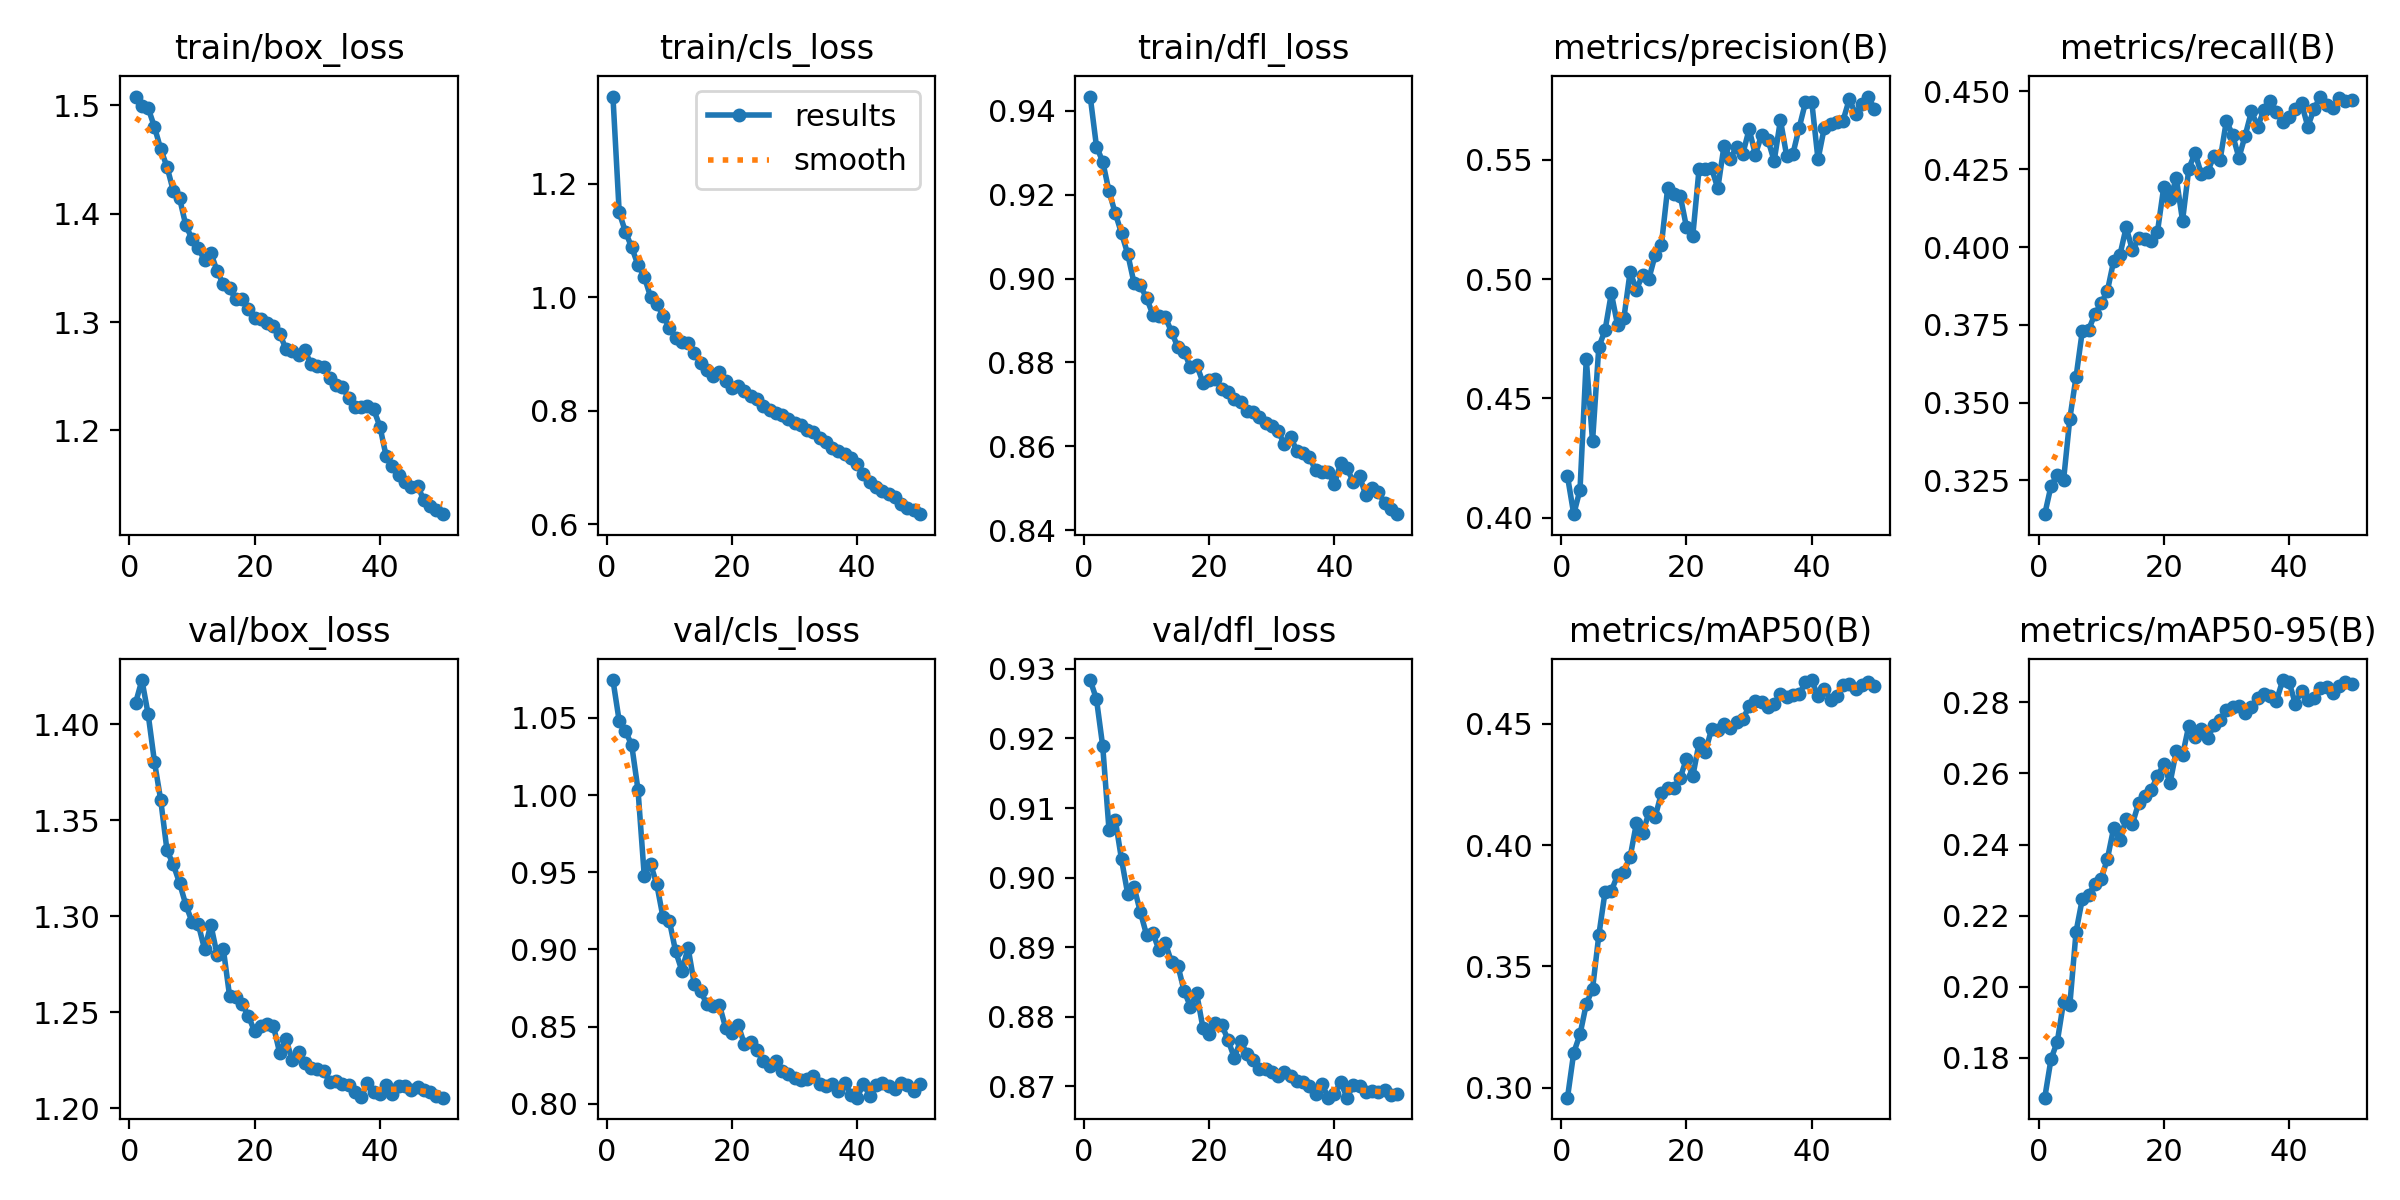

The table this chart was drawn from, first rows:
epoch, time, train/box_loss, train/cls_loss, train/dfl_loss, metrics/precision(B), metrics/recall(B), metrics/mAP50(B), metrics/mAP50-95(B), val/box_loss, val/cls_loss, val/dfl_loss, lr/pg0, lr/pg1, lr/pg2
1, 111.7, 1.508, 1.354, 0.9434, 0.4173, 0.3141, 0.2959, 0.1688, 1.411, 1.075, 0.9284, 0.0002376, 0.0002376, 0.0002376
2, 222.5, 1.5, 1.15, 0.9315, 0.4014, 0.3232, 0.3144, 0.1797, 1.423, 1.048, 0.9256, 0.0004662, 0.0004662, 0.0004662
3, 332.1, 1.497, 1.115, 0.9279, 0.4117, 0.3267, 0.322, 0.1845, 1.405, 1.042, 0.9189, 0.0006854, 0.0006854, 0.0006854
4, 441.9, 1.48, 1.088, 0.9208, 0.4665, 0.325, 0.3344, 0.1957, 1.38, 1.032, 0.9069, 0.0006716, 0.0006716, 0.0006716
5, 551.3, 1.46, 1.057, 0.9156, 0.432, 0.3448, 0.3407, 0.1948, 1.361, 1.004, 0.9083, 0.0006575, 0.0006575, 0.0006575
6, 658.2, 1.443, 1.037, 0.9108, 0.4715, 0.3583, 0.3628, 0.2155, 1.334, 0.9477, 0.9026, 0.0006433, 0.0006433, 0.0006433
7, 767.4, 1.421, 1.001, 0.9058, 0.4786, 0.3731, 0.3807, 0.2248, 1.327, 0.9556, 0.8976, 0.0006292, 0.0006292, 0.0006292
8, 876.9, 1.415, 0.9886, 0.8989, 0.4941, 0.3734, 0.3811, 0.2259, 1.317, 0.9422, 0.8986, 0.000615, 0.000615, 0.000615
9, 986.5, 1.389, 0.9679, 0.8983, 0.4808, 0.3784, 0.3876, 0.2288, 1.306, 0.9207, 0.8951, 0.0006009, 0.0006009, 0.0006009
10, 1096, 1.377, 0.9467, 0.8953, 0.4836, 0.3819, 0.389, 0.2303, 1.297, 0.9187, 0.8918, 0.0005868, 0.0005868, 0.0005868
11, 1205, 1.368, 0.929, 0.8914, 0.5031, 0.3859, 0.395, 0.236, 1.296, 0.8989, 0.892, 0.0005726, 0.0005726, 0.0005726
12, 1315, 1.357, 0.9207, 0.8911, 0.4956, 0.3955, 0.409, 0.2446, 1.283, 0.8863, 0.8896, 0.0005585, 0.0005585, 0.0005585
13, 1424, 1.364, 0.9191, 0.8907, 0.5019, 0.3974, 0.4048, 0.2412, 1.296, 0.9009, 0.8906, 0.0005444, 0.0005444, 0.0005444
14, 1531, 1.347, 0.9012, 0.8873, 0.5002, 0.4063, 0.4135, 0.2473, 1.28, 0.8775, 0.8878, 0.0005302, 0.0005302, 0.0005302
15, 1640, 1.335, 0.8852, 0.8836, 0.5101, 0.399, 0.4117, 0.2459, 1.283, 0.873, 0.8874, 0.0005161, 0.0005161, 0.0005161
16, 1747, 1.331, 0.8725, 0.8826, 0.5145, 0.4028, 0.4215, 0.2517, 1.258, 0.8646, 0.8837, 0.0005019, 0.0005019, 0.0005019
17, 1857, 1.321, 0.8612, 0.8788, 0.5383, 0.4026, 0.4234, 0.2537, 1.258, 0.8635, 0.8815, 0.0004878, 0.0004878, 0.0004878
18, 1966, 1.321, 0.8685, 0.8794, 0.5357, 0.4019, 0.4235, 0.2554, 1.255, 0.864, 0.8833, 0.0004737, 0.0004737, 0.0004737
19, 2075, 1.312, 0.8528, 0.8752, 0.5351, 0.405, 0.4277, 0.2593, 1.248, 0.8492, 0.8784, 0.0004595, 0.0004595, 0.0004595
20, 2185, 1.304, 0.841, 0.8759, 0.5218, 0.4193, 0.4357, 0.2626, 1.24, 0.8461, 0.8776, 0.0004454, 0.0004454, 0.0004454
21, 2294, 1.303, 0.843, 0.8761, 0.5181, 0.4153, 0.4283, 0.2573, 1.243, 0.8511, 0.879, 0.0004313, 0.0004313, 0.0004313
22, 2401, 1.299, 0.8342, 0.8738, 0.546, 0.4221, 0.442, 0.2663, 1.244, 0.8385, 0.8788, 0.0004171, 0.0004171, 0.0004171
23, 2510, 1.297, 0.8256, 0.873, 0.5463, 0.4085, 0.4385, 0.2651, 1.243, 0.8401, 0.8767, 0.000403, 0.000403, 0.000403
24, 2616, 1.289, 0.821, 0.8712, 0.5465, 0.4252, 0.4477, 0.2735, 1.229, 0.8347, 0.8741, 0.0003888, 0.0003888, 0.0003888
25, 2726, 1.275, 0.8088, 0.8705, 0.5381, 0.4303, 0.4474, 0.2703, 1.236, 0.8275, 0.8765, 0.0003747, 0.0003747, 0.0003747
26, 2832, 1.274, 0.8012, 0.8684, 0.5561, 0.4234, 0.4498, 0.2726, 1.225, 0.8248, 0.8747, 0.0003606, 0.0003606, 0.0003606
27, 2939, 1.27, 0.7969, 0.8683, 0.5505, 0.4242, 0.4481, 0.2699, 1.229, 0.8281, 0.8739, 0.0003464, 0.0003464, 0.0003464
28, 3046, 1.274, 0.7929, 0.8669, 0.5555, 0.4292, 0.4507, 0.2735, 1.223, 0.821, 0.8725, 0.0003323, 0.0003323, 0.0003323
29, 3155, 1.261, 0.7857, 0.8656, 0.5526, 0.4281, 0.452, 0.2751, 1.221, 0.8192, 0.8725, 0.0003182, 0.0003182, 0.0003182
30, 3264, 1.259, 0.7786, 0.8649, 0.5628, 0.4406, 0.4572, 0.2778, 1.22, 0.8165, 0.872, 0.000304, 0.000304, 0.000304
31, 3373, 1.259, 0.7748, 0.8637, 0.5523, 0.436, 0.4593, 0.2788, 1.219, 0.8154, 0.8715, 0.0002899, 0.0002899, 0.0002899
32, 3482, 1.248, 0.7671, 0.8605, 0.5606, 0.4287, 0.4589, 0.2791, 1.214, 0.8161, 0.8721, 0.0002757, 0.0002757, 0.0002757
33, 3592, 1.242, 0.7627, 0.8622, 0.5585, 0.4358, 0.4571, 0.2771, 1.214, 0.818, 0.8714, 0.0002616, 0.0002616, 0.0002616
34, 3698, 1.24, 0.752, 0.8589, 0.5496, 0.4436, 0.4581, 0.2786, 1.213, 0.8128, 0.8708, 0.0002475, 0.0002475, 0.0002475
35, 5208, 1.23, 0.7447, 0.8584, 0.5667, 0.4387, 0.4623, 0.2811, 1.212, 0.8114, 0.8706, 0.0002333, 0.0002333, 0.0002333
36, 5317, 1.222, 0.7349, 0.8574, 0.5516, 0.4441, 0.461, 0.2824, 1.208, 0.813, 0.8701, 0.0002192, 0.0002192, 0.0002192
37, 5426, 1.221, 0.7295, 0.8543, 0.5526, 0.447, 0.4617, 0.2818, 1.206, 0.8081, 0.8689, 0.0002051, 0.0002051, 0.0002051
38, 5533, 1.223, 0.7241, 0.8539, 0.5636, 0.4434, 0.4623, 0.2805, 1.213, 0.8138, 0.8703, 0.0001909, 0.0001909, 0.0001909
39, 5640, 1.219, 0.7166, 0.8538, 0.5742, 0.44, 0.4671, 0.2863, 1.208, 0.806, 0.8684, 0.0001768, 0.0001768, 0.0001768
40, 5750, 1.204, 0.7056, 0.8511, 0.5744, 0.4418, 0.4681, 0.2858, 1.207, 0.804, 0.869, 0.0001626, 0.0001626, 0.0001626
41, 5857, 1.176, 0.6887, 0.856, 0.5502, 0.4445, 0.4613, 0.2797, 1.212, 0.8131, 0.8706, 0.0001485, 0.0001485, 0.0001485
42, 5962, 1.167, 0.6744, 0.8548, 0.5635, 0.4461, 0.4645, 0.2832, 1.208, 0.8052, 0.8684, 0.0001344, 0.0001344, 0.0001344
43, 6068, 1.159, 0.6651, 0.8515, 0.565, 0.4387, 0.4597, 0.2807, 1.212, 0.8121, 0.8702, 0.0001202, 0.0001202, 0.0001202
44, 6173, 1.152, 0.6593, 0.853, 0.5661, 0.4444, 0.4616, 0.2811, 1.212, 0.8138, 0.8701, 0.0001061, 0.0001061, 0.0001061
45, 6278, 1.148, 0.653, 0.8483, 0.5665, 0.4484, 0.4659, 0.2841, 1.209, 0.8118, 0.8692, 9.19632e-05, 9.19632e-05, 9.19632e-05
46, 6384, 1.149, 0.6486, 0.85, 0.5755, 0.4455, 0.4666, 0.2843, 1.211, 0.8094, 0.8693, 7.7826e-05, 7.7826e-05, 7.7826e-05
47, 6489, 1.136, 0.6365, 0.849, 0.5692, 0.4448, 0.4642, 0.2828, 1.209, 0.8134, 0.8692, 6.36888e-05, 6.36888e-05, 6.36888e-05
48, 6594, 1.13, 0.6283, 0.8466, 0.5734, 0.448, 0.466, 0.2847, 1.209, 0.812, 0.8694, 4.95516e-05, 4.95516e-05, 4.95516e-05
49, 6699, 1.126, 0.6259, 0.845, 0.5766, 0.4469, 0.4671, 0.2857, 1.207, 0.8086, 0.8687, 3.54144e-05, 3.54144e-05, 3.54144e-05
50, 6804, 1.123, 0.618, 0.8438, 0.5715, 0.4472, 0.4655, 0.2852, 1.206, 0.8129, 0.8689, 2.12772e-05, 2.12772e-05, 2.12772e-05
